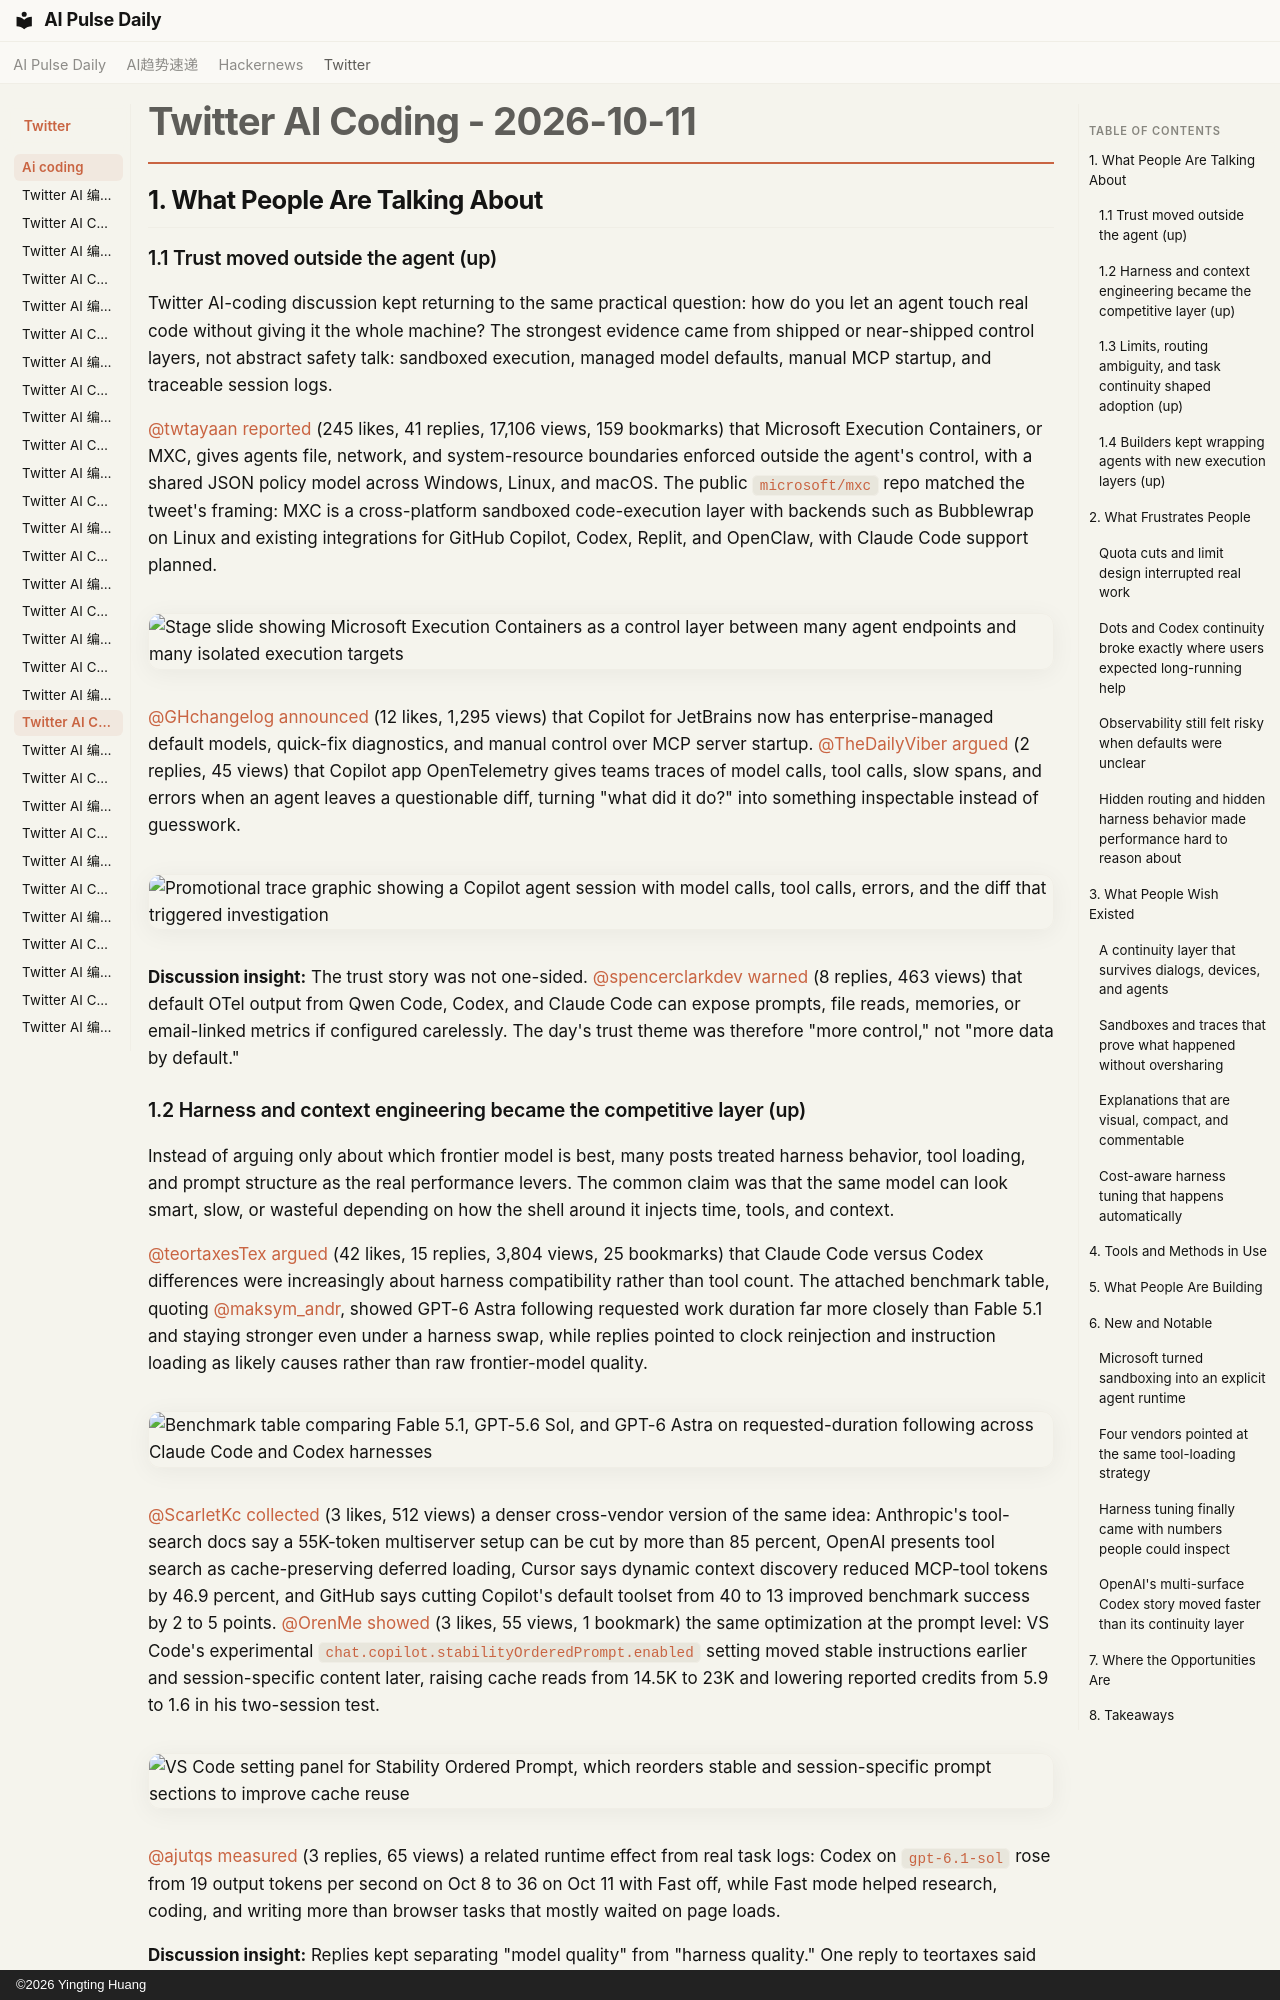

repository: vibewatch/vibewatch.github.io · page: twitter/ai-coding/2026-10-11/index.html · generator: mkdocs · copyright: ©2026 Yingting Huang

# Twitter AI Coding - 2026-10-11

## 1. What People Are Talking About

### 1.1 Trust moved outside the agent (up)

Twitter AI-coding discussion kept returning to the same practical question: how do you let an agent touch real code without giving it the whole machine? The strongest evidence came from shipped or near-shipped control layers, not abstract safety talk: sandboxed execution, managed model defaults, manual MCP startup, and traceable session logs.

[@twtayaan](https://x.com/twtayaan) [reported](https://x.com/twtayaan/status/2109171389051576690) (245 likes, 41 replies, 17,106 views, 159 bookmarks) that Microsoft Execution Containers, or MXC, gives agents file, network, and system-resource boundaries enforced outside the agent's control, with a shared JSON policy model across Windows, Linux, and macOS. The public `microsoft/mxc` repo matched the tweet's framing: MXC is a cross-platform sandboxed code-execution layer with backends such as Bubblewrap on Linux and existing integrations for GitHub Copilot, Codex, Replit, and OpenClaw, with Claude Code support planned.

![Stage slide showing Microsoft Execution Containers as a control layer between many agent endpoints and many isolated execution targets](https://pbs.twimg.com/media/HUSrPpUaAAALs8P.jpg)

[@GHchangelog](https://x.com/GHchangelog) [announced](https://x.com/GHchangelog/status/2108999788209303689) (12 likes, 1,295 views) that Copilot for JetBrains now has enterprise-managed default models, quick-fix diagnostics, and manual control over MCP server startup. [@TheDailyViber](https://x.com/TheDailyViber) [argued](https://x.com/TheDailyViber/status/2109275336865141198) (2 replies, 45 views) that Copilot app OpenTelemetry gives teams traces of model calls, tool calls, slow spans, and errors when an agent leaves a questionable diff, turning "what did it do?" into something inspectable instead of guesswork.

![Promotional trace graphic showing a Copilot agent session with model calls, tool calls, errors, and the diff that triggered investigation](https://pbs.twimg.com/media/HUWmvEfWMAAFPjj.jpg)

**Discussion insight:** The trust story was not one-sided. [@spencerclarkdev](https://x.com/spencerclarkdev) [warned](https://x.com/spencerclarkdev/status/2109307482900201814) (8 replies, 463 views) that default OTel output from Qwen Code, Codex, and Claude Code can expose prompts, file reads, memories, or email-linked metrics if configured carelessly. The day's trust theme was therefore "more control," not "more data by default."

### 1.2 Harness and context engineering became the competitive layer (up)

Instead of arguing only about which frontier model is best, many posts treated harness behavior, tool loading, and prompt structure as the real performance levers. The common claim was that the same model can look smart, slow, or wasteful depending on how the shell around it injects time, tools, and context.

[@teortaxesTex](https://x.com/teortaxesTex) [argued](https://x.com/teortaxesTex/status/2109365290316230882) (42 likes, 15 replies, 3,804 views, 25 bookmarks) that Claude Code versus Codex differences were increasingly about harness compatibility rather than tool count. The attached benchmark table, quoting [@maksym_andr](https://x.com/maksym_andr/status/2109338314067366198), showed GPT-6 Astra following requested work duration far more closely than Fable 5.1 and staying stronger even under a harness swap, while replies pointed to clock reinjection and instruction loading as likely causes rather than raw frontier-model quality.

![Benchmark table comparing Fable 5.1, GPT-5.6 Sol, and GPT-6 Astra on requested-duration following across Claude Code and Codex harnesses](https://pbs.twimg.com/media/HUX4IayWIAAq7iC.jpg)

[@ScarletKc](https://x.com/ScarletKc) [collected](https://x.com/ScarletKc/status/2109175220833771620) (3 likes, 512 views) a denser cross-vendor version of the same idea: Anthropic's tool-search docs say a 55K-token multiserver setup can be cut by more than 85 percent, OpenAI presents tool search as cache-preserving deferred loading, Cursor says dynamic context discovery reduced MCP-tool tokens by 46.9 percent, and GitHub says cutting Copilot's default toolset from 40 to 13 improved benchmark success by 2 to 5 points. [@OrenMe](https://x.com/OrenMe) [showed](https://x.com/OrenMe/status/2109352078044983331) (3 likes, 55 views, 1 bookmark) the same optimization at the prompt level: VS Code's experimental `chat.copilot.stabilityOrderedPrompt.enabled` setting moved stable instructions earlier and session-specific content later, raising cache reads from 14.5K to 23K and lowering reported credits from 5.9 to 1.6 in his two-session test.

![VS Code setting panel for Stability Ordered Prompt, which reorders stable and session-specific prompt sections to improve cache reuse](https://pbs.twimg.com/media/HUXsLLTWkAALWn9.jpg)

[@ajutqs](https://x.com/ajutqs) [measured](https://x.com/ajutqs/status/2109147629573816497) (3 replies, 65 views) a related runtime effect from real task logs: Codex on `gpt-6.1-sol` rose from 19 output tokens per second on Oct 8 to 36 on Oct 11 with Fast off, while Fast mode helped research, coding, and writing more than browser tasks that mostly waited on page loads.

**Discussion insight:** Replies kept separating "model quality" from "harness quality." One reply to teortaxes said the same model flips from sharp to lost when the shell changes; another said trimming instructions made the same model faster and cheaper overnight.
